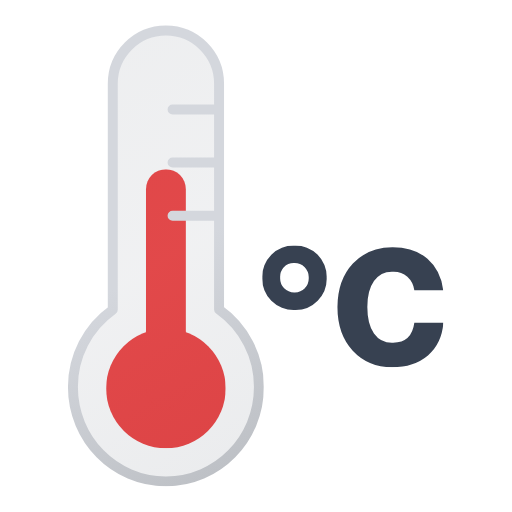
t = 0.00 s
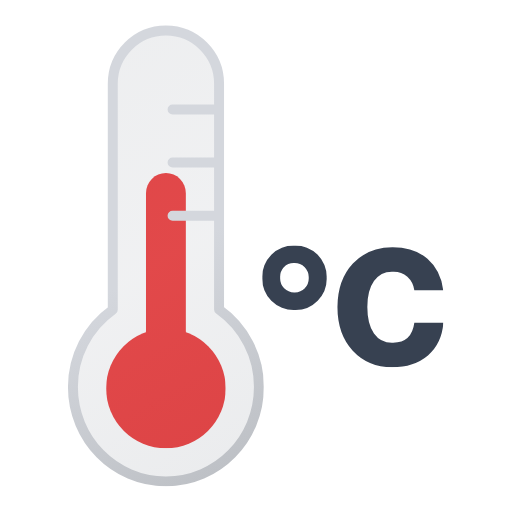
t = 0.13 s
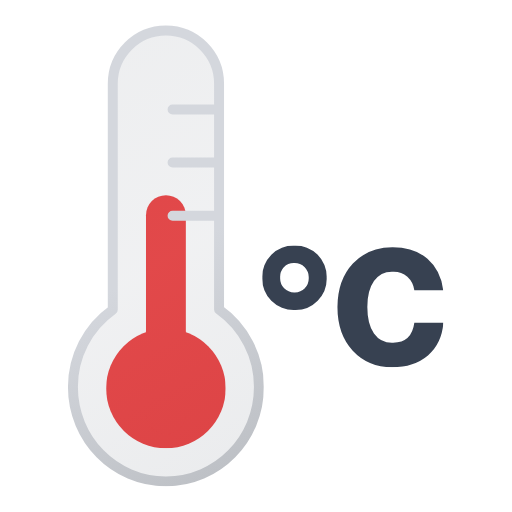
t = 0.38 s
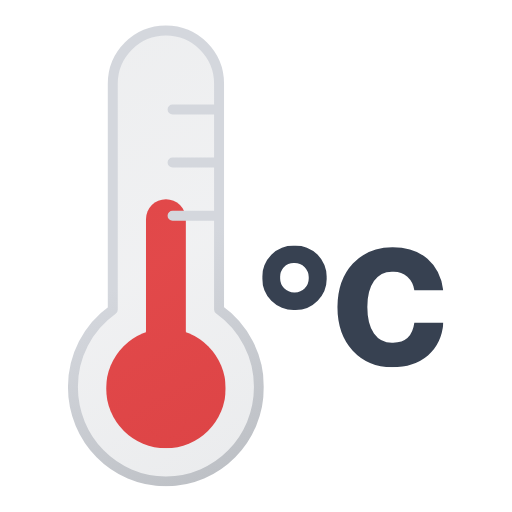
t = 0.50 s
t = 0.63 s: frame unchanged from t = 0.38 s, image omitted
t = 0.88 s: frame unchanged from t = 0.13 s, image omitted

The animated SVG that drew these frames (rendered in a browser with its animation timeline set to each time). Animation: 1 SMIL element (animateTransform=1); one cycle of 1.00 s, repeats indefinitely.

<svg xmlns="http://www.w3.org/2000/svg" xmlns:xlink="http://www.w3.org/1999/xlink" viewBox="156.083 102.083 308.333 308.333"><defs><symbol id="c" viewBox="0 0 109.1 73.2"><path fill="#374151" d="M19.4 0A18.7 18.7 0 000 19.3a18.9 18.9 0 0019.4 19.5 18.7 18.7 0 0014-5.6 18.8 18.8 0 005.4-14A18.7 18.7 0 0019.4 0Zm6.3 25.7a8.6 8.6 0 01-6.3 2.5 8.5 8.5 0 01-6.2-2.5 8.7 8.7 0 01-2.4-6.4A8.6 8.6 0 0113 13a8.4 8.4 0 016.3-2.5 8.4 8.4 0 018.7 8.8 8.7 8.7 0 01-2.4 6.4Zm53.1 32.8a13.4 13.4 0 01-11.5-5.6q-4-5.7-4-16 0-10 4-15.6a13.4 13.4 0 0111.5-5.6 12.6 12.6 0 018.6 3 13.3 13.3 0 014.2 8.2H109q-1.4-12-9.5-19T78.3 1q-14.5 0-23.7 9.8T45.3 37q0 16.4 9.2 26.3t23.7 9.9q13.2 0 21.6-7.1 8.3-7 9.3-19.6H91.6q-1.6 12-12.8 12Z"/></symbol><symbol id="e" viewBox="0 0 72 168"><circle cx="36" cy="132" r="36" fill="#ef4444"/><path fill="none" stroke="#ef4444" stroke-linecap="round" stroke-miterlimit="10" stroke-width="24" d="M36 12v120"><animateTransform attributeName="transform" calcMode="spline" dur="1s" keySplines=".42, 0, .58, 1; .42, 0, .58, 1" repeatCount="indefinite" type="translate" values="0 0; 0 18; 0 0"/></path></symbol><symbol id="f" viewBox="0 0 118 278"><path fill="url(#a)" stroke="url(#b)" stroke-linecap="round" stroke-linejoin="round" stroke-width="6" d="M115 218.2c0 31.4-25 56.8-56 56.8S3 249.6 3 218.2a57 57 0 0124-46.6V35.5a32 32 0 1164 0v136a57 57 0 0124 46.7ZM63 83h28M63 51h28m-28 64h28"/></symbol><symbol id="d" viewBox="0 0 118 278"><use xlink:href="#e" width="72" height="168" transform="translate(23 87)"/><use xlink:href="#f" width="118" height="278"/></symbol><linearGradient id="a" x1="-7.2" x2="116.4" y1="36.3" y2="250.4" gradientUnits="userSpaceOnUse"><stop offset="0" stop-color="#515a69" stop-opacity=".1"/><stop offset=".5" stop-color="#6b7280" stop-opacity=".1"/><stop offset="1" stop-color="#384354" stop-opacity=".1"/></linearGradient><linearGradient id="b" x1="-8.7" x2="117.9" y1="33.7" y2="253" gradientUnits="userSpaceOnUse"><stop offset="0" stop-color="#d4d7dd"/><stop offset=".5" stop-color="#d4d7dd"/><stop offset="1" stop-color="#bec1c6"/></linearGradient></defs><use xlink:href="#c" width="109.1" height="73.2" transform="translate(314 250)"/><use xlink:href="#d" width="118" height="278" transform="translate(197 117)"/></svg>
